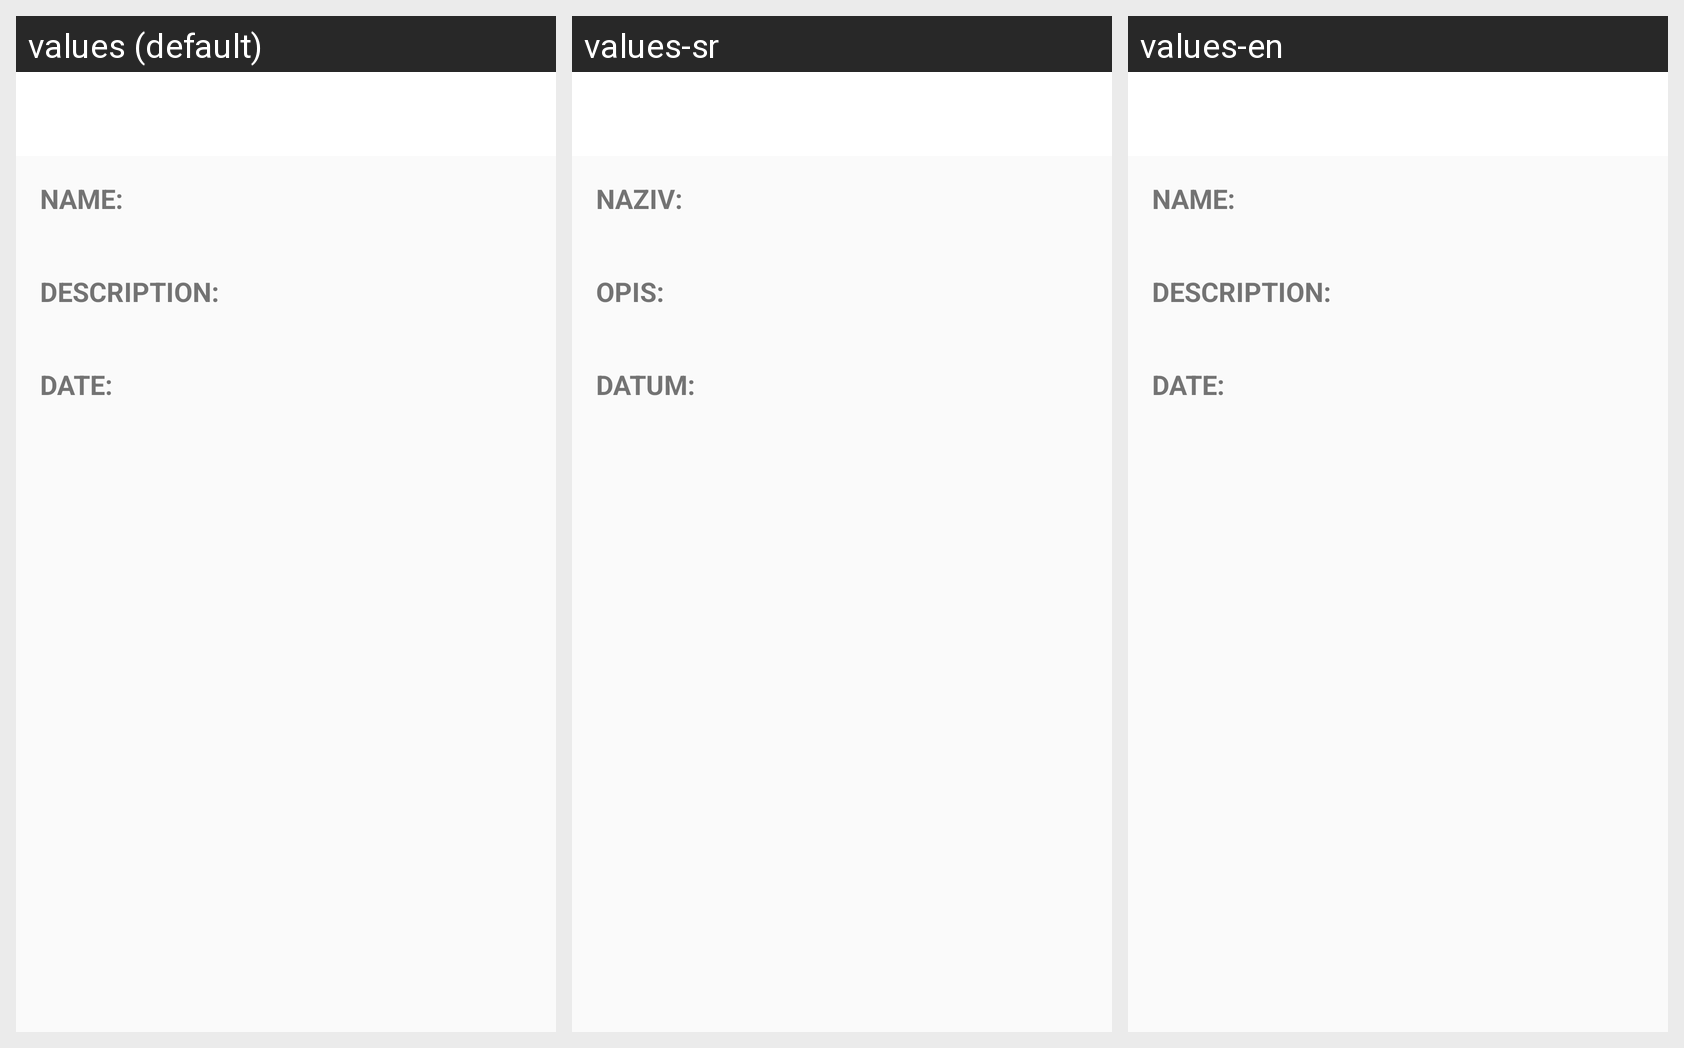

For this localized Android screen grid, give each drawn string resource with its value in every locale shown.
Android screen res/layout/activity_second.xml rendered under 3 locales, left to right: values (default), values-sr, values-en. Device: Nexus 5 (rendered at 1080×1920; each locale shown at half size, 540×960, under a caption strip naming it); theme AppTheme.NoActionBar.
Strings drawn on this screen, with the default value and each locale's value (text and hints the layout hard-codes, and strings that could not be matched under every locale, appear in the picture but are not listed):

label_notes
  values: NAME:
  values-sr: NAZIV:
  values-en: NAME:

label_description
  values: DESCRIPTION:
  values-sr: OPIS:
  values-en: DESCRIPTION:

label_date
  values: DATE:
  values-sr: DATUM:
  values-en: DATE:
